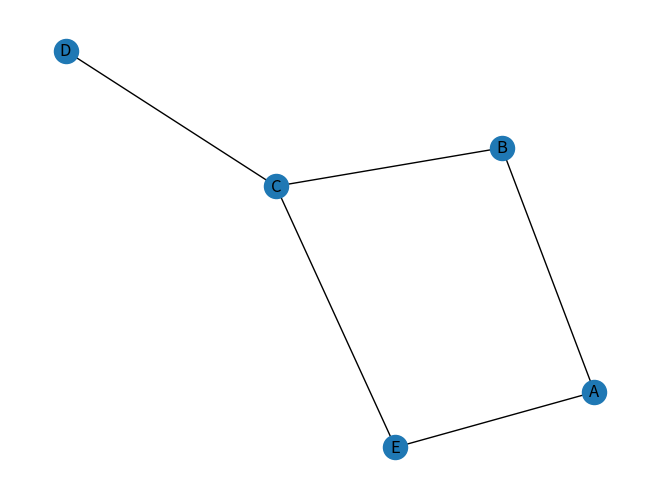

Source code (Python):
from __future__ import annotations
from typing import Any
import numpy as np
from numpy.typing import NDArray

import networkx as nx
import matplotlib.pyplot as plt

"""
Defina TAD Grafo e implemente todas las operaciones vistas en teoría y determine la complejidad de cada una de ellas.
	a. Representación secuencial. 
	b. Representación encadenada.
"""

Nodo = str

class Grafo:
	__nodos: NDArray[Any]
	__adyacencia: NDArray[Any]
	__pesos: NDArray[Any]

	def __init__(self, nodos: list[Nodo], adyacencia: list[tuple[Nodo, Nodo]]) -> None:
		self.__nodos = np.array(nodos)
		self.__adyacencia = np.full((len(nodos), len(nodos)), False)
		self.__pesos = np.full((len(nodos), len(nodos)), 1)

		for par in adyacencia:
			i = self.__posNodo(par[0])
			j = self.__posNodo(par[1])

			self.__adyacencia[i][j] = True
			self.__adyacencia[j][i] = True
				
	def __posNodo(self, nodo):
		for i in range(len(self.__nodos)):
			if self.__nodos[i] == nodo:
				return i
		
		raise Exception("Nodo invalido")

	def adyacentes(self, nodo: Nodo):
		posNodo = self.__posNodo(nodo)
		
		adyacentes = []
		for i in range(len(self.__adyacencia)):
			if self.__adyacencia[posNodo][i]:
				adyacentes.append(self.__nodos[i])

		return adyacentes

	def __camino(self, nodo1, nodo2, recorridos):
		if nodo1 == nodo2:
			return [nodo1]
		else:
			for nodo in self.adyacentes(nodo1):
				if nodo not in recorridos:
					camino = self.__camino(nodo, nodo2, recorridos + [nodo1])
					if camino is not None:
						return [nodo1] + camino

		return None

	# devulve el camino del nodo1 al nodo2
	def camino(self, nodo1: Nodo, nodo2: Nodo) -> list[Nodo] | None:
		self.__posNodo(nodo1)
		self.__posNodo(nodo2)
		
		camino = self.__camino(nodo1, nodo2, [])
		if camino is None:
			raise Exception("No existe camino entre los nodos")

		return camino

	def caminoMinimo(self, nodo1: Nodo, nodo2: Nodo):
		pass

	def esConexo(self):
		encontrados = []
		self.recorridoEnAncho(self.__nodos[0], lambda nodo: encontrados.append(nodo))

		return len(encontrados) == len(self.__nodos)

	def __esAciclico(self, nodo, recorridos, padres):
		recorridos.append(nodo)

		for nodo in self.adyacentes(nodo):
			if nodo in padres:
				return False

			if nodo not in recorridos:
				if not self.__esAciclico(nodo, recorridos, padres + [nodo]):
					return False

		return True

	def esAciclico(self):
		return self.__esAciclico(self.__nodos[0], [], [])

	def arbolDeRecubrimiento(self):
		pass

	def __algoritmoDijkstra(self, nodo, pesos, recorridos, padres):
		recorridos.append(nodo)

		for nodo in self.adyacentes(nodo):
			if nodo not in recorridos:
				padres[nodo] = nodo
				pesos[nodo] = pesos[nodo] + pesos[nodo]

				self.__algoritmoDijkstra(nodo, pesos, recorridos, padres)
	
	# recorrido en ancho del grafo
	def recorridoEnAncho(self, nodo, callback):
		recorridos = []
		cola = [nodo]

		while len(cola) > 0:
			nodo = cola.pop(0)
			callback(nodo)
			recorridos.append(nodo)

			for nodo in self.adyacentes(nodo):
				if nodo not in recorridos:
					cola.append(nodo)
					recorridos.append(nodo)

	def __recorridoEnProfundidad(self, nodo, recorridos, callback):
		callback(nodo)
		recorridos.append(nodo)

		for nodo in self.adyacentes(nodo):
			if nodo not in recorridos:
				self.__recorridoEnProfundidad(nodo, recorridos, callback)

	def recorridoEnProfundidad(self, nodo, callback):
		self.__recorridoEnProfundidad(nodo, [], callback)
	

def graficar(nodos: list[Nodo], adyacencia: list[tuple[Nodo, Nodo]]):
	G = nx.Graph()
	G.add_nodes_from(nodos)
	G.add_edges_from(adyacencia)
	nx.draw(G, with_labels=True)
	plt.show()

if __name__ == '__main__':
	nodos = ['A', 'B', 'C', 'D', 'E']
	adyacencia = [('A', 'B'), ('B', 'C'), ('C', 'E'), ('C', 'D'), ('A', 'E')]

	grafo = Grafo(nodos, adyacencia)

	print(grafo.camino('A', 'E'))
	print(grafo.camino('A', 'D'))
	print(grafo.esAciclico())
	graficar(nodos, adyacencia)
